Run: headless pygame with SDL's dummy video driver; simulated clock (each Clock.tick advances the game by its frame time, no real sleeping); random seed 0; keys injected as events and as key.get_pressed() state; no mouse input.
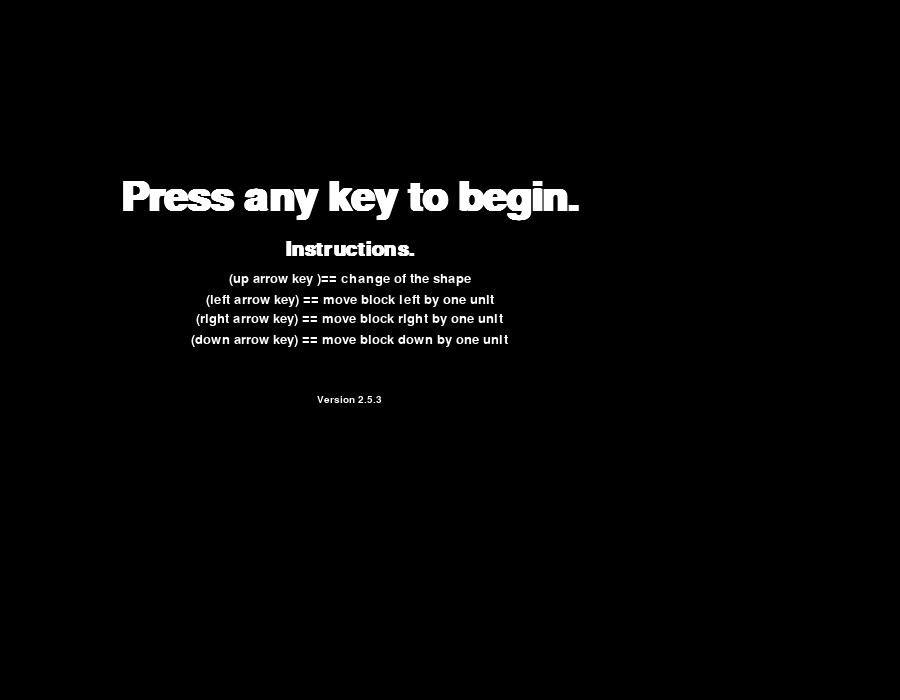
Frame 1 of 4 · flips 1–60 · no input
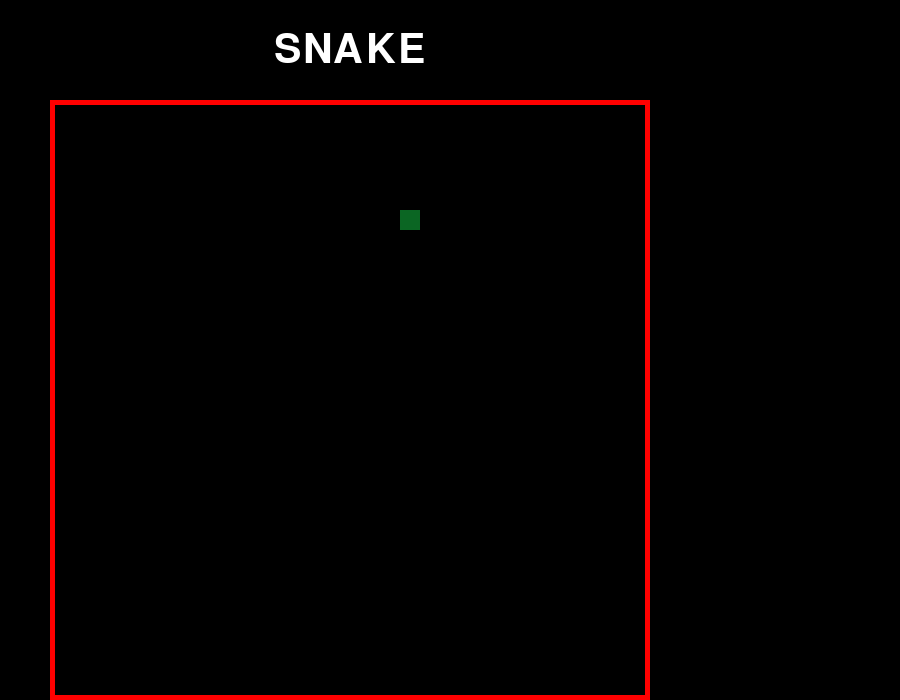
Frame 2 of 4 · flips 61–180 · tapped SPACE, RETURN · held RIGHT (→), D
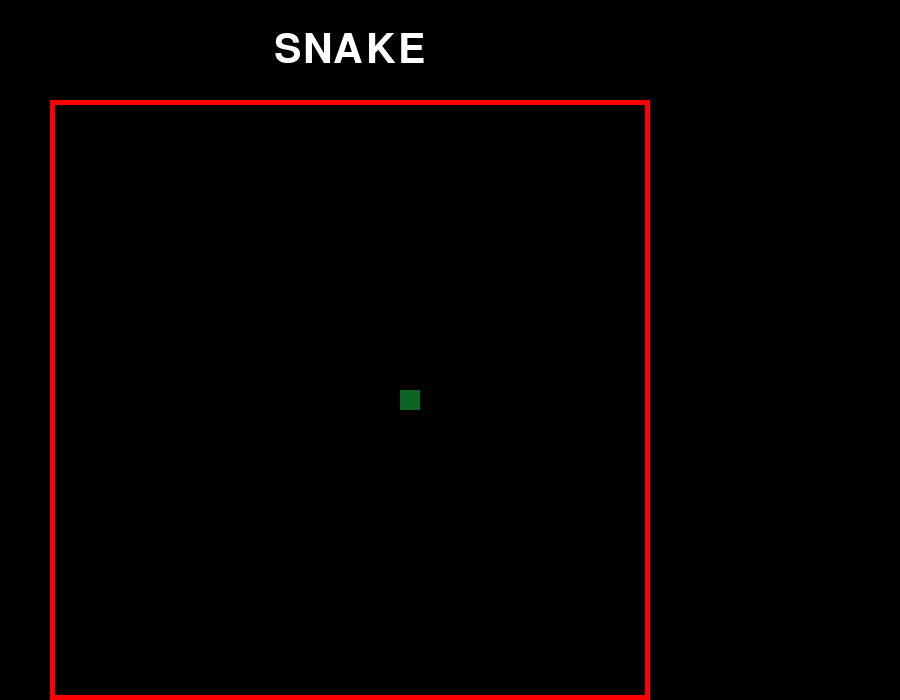
Frame 3 of 4 · flips 181–300 · held DOWN (↓), S
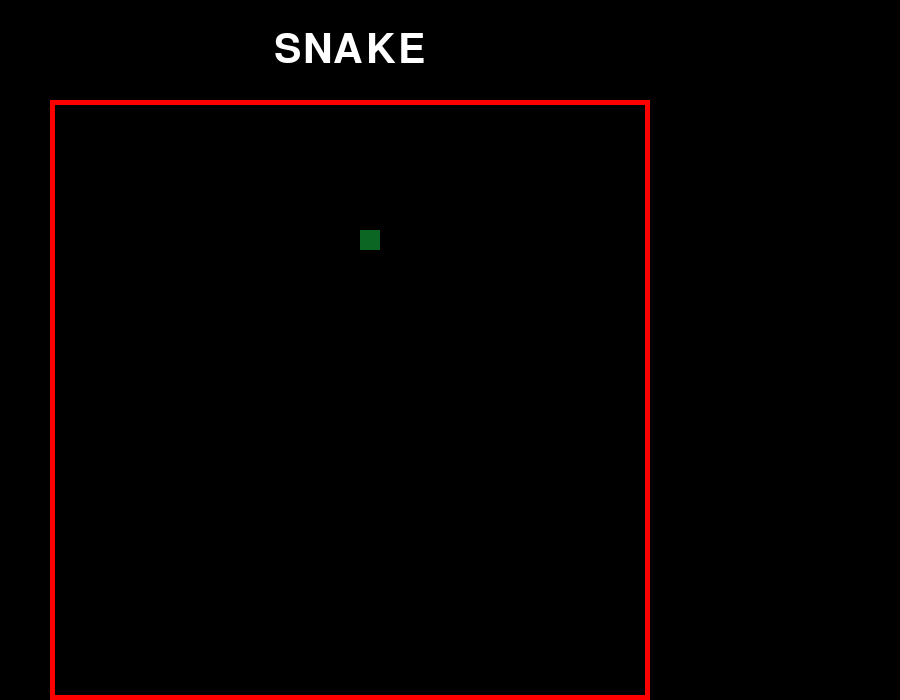
Frame 4 of 4 · flips 301–420 · held LEFT (←), A, UP (↑), W

The pygame program that drew these frames:

import pygame
import random
 


 
pygame.font.init()
 
# GLOBALS VARS
s_width = 900 #screen width
s_height = 700 #screen height
play_width = 600  # meaning 600 // 30 = 20 width per block
play_height = 600  # meaning 600 // 30 = 20 height per blo ck
block_size = 20 # block size
 
top_left_x = 50 # top left x of play area
top_left_y = s_height - play_height # top left y of play area
 

 ## GLOBAL SCORE VARS
score = [0,0,0]

# snake details
snake = [(top_left_x + play_width/2 , top_left_y+ play_height/2)]
direction = 1
 
#colors of food that will be generated 
food_colors = [(0, 255, 0), (255, 0, 0), (0, 255, 255), (255, 255, 0), (255, 165, 0), (0, 0, 255), (128, 0, 128)]

# snake color
snake_color = (11,102,35)#forest green


def draw_text_atXY(text, size, color, surface ,x = play_width/2 ,  y = play_height/2 , isbold = True):
    font = pygame.font.SysFont('comicsans', size, bold=isbold)
    label = font.render(text, 1, color)
 
    surface.blit(label, (top_left_x  + x - (label.get_width() / 2), (top_left_y + y- label.get_height()/2)  ))
 

#this takes the y parameter as input to display contents at given y but x is the middle of the screen
def draw_text_atY(text, size, color, surface , y = play_height/2 , isbold = True):
    font = pygame.font.SysFont('comicsans', size, bold=isbold)
    label = font.render(text, 1, color)
 
    surface.blit(label, (top_left_x + play_width/2 - (label.get_width() / 2), (top_left_y + y- label.get_height()/2)  ))
 


def draw_text_middle(text, size, color, surface):
    font = pygame.font.SysFont('comicsans', size, bold=True)
    label = font.render(text, 1, color)
 
    surface.blit(label, (top_left_x + play_width/2 - (label.get_width() / 2), top_left_y + play_height/2 - label.get_height()/2))
 






# this draws the grey coloured lines  
def draw_mesh(surface, row, col):
    sx = top_left_x
    sy = top_left_y
    for i in range(row):
        pygame.draw.line(surface, (128,128,128), (sx, sy+ i*block_size), (sx + play_width, sy + i * block_size))  # horizontal lines
        for j in range(col):
            pygame.draw.line(surface, (128,128,128), (sx + j * block_size, sy), (sx + j * block_size, sy + play_height))  # vertical lines
 
 
 





def draw_window(surface):
    surface.fill((0,0,0))
    # Snake Title
    font = pygame.font.SysFont('comicsans', 60)
    label = font.render('SNAKE', 1, (255,255,255))
 
    surface.blit(label, (top_left_x + play_width / 2 - (label.get_width() / 2), 30))# 30 here denotes distance from the top
 
    # for i in range(len(grid)):
    #     for j in range(len(grid[i])):
    #         pygame.draw.rect(surface, grid[i][j], (top_left_x + j* block_size, top_left_y + i * block_size, block_size, block_size), 0)
 
    # draw mesh 
    # IF YOU WANT TO DISABLE / DRAW THE MESH JUST COMMENT / UNCOMMENT THE LINE OF CODE BELOW
    # draw_mesh(surface, 30, 30)
    #border
    pygame.draw.rect(surface, (255, 0, 0), (top_left_x, top_left_y, play_width, play_height), 5)
    # pygame.display.update()
 


def is_next_move_valid(x , y):
    global snake

    if len(snake)>0:
        for index in range(len(snake)-1):
            item = snake[index]
            if x == item[0] and y == item[1]:
                return False

    if ( x >= top_left_x+play_width + 3* block_size )   or (x <= top_left_x + 1 * block_size   ) :
        return False
    if (y >= top_left_y+play_height  - 2* block_size) or (y <= top_left_y - 4 *block_size) :
        return False

    return True              



def make_snake_move(surface):
    global snake
    global direction
    
    # draw_text_middle('make snake move', 50, (255,255,255), win)
    # pygame.display.update()
    # pygame.time.delay(2000)
    # draw_text_middle('make snake move' ,50, (0,0,0), win)

    pygame.display.update()
    #remove last snake block
    item = snake[-1]
    x = item[0]
    y = item[1]
    #enter next snake's loaction
    try :
        item = snake[0]
        x_new = item[0]
        y_new = item[1]
    except :
        x_new = x
        y_new = y
    if direction == 0: # move right
        y_new += block_size
    elif direction == 1: # move up
        x_new -= block_size   
    elif direction == 2 : #move l
        y_new -= block_size
    elif direction == 3 :
        x_new += block_size
    else :# some weired thing happend and we need to check
        x_new+=1
        draw_text_atXY('WARNING', 30, (255, 255, 255), surface ,play_width + 70 ,play_height/2 +70, False)
        draw_text_atXY('direction is '+str(direction), 10, (255, 255, 255), surface ,play_width + 70,play_height/2 +70, False)
    
    
    if is_next_move_valid(x_new , y_new) :


        # draw_text_middle(''+str(x_new) + " " + str(y_new), 50, (255,255,255), win)
        # pygame.display.update()
        # pygame.time.delay(2000)
        # draw_text_middle(''+str(x_new) + " " + str(y_new), 50, (0,0,0), win)

        # add new point to the snake
        snake.insert(0,(x_new , y_new))
        #remove last element in snake
        snake.pop()
        # draw the new snake block on the screen
        pygame.draw.rect(surface, snake_color, ( y_new, x_new, block_size, block_size), 0)     

        # delete the last snake block 
        pygame.draw.rect(surface, (0,0,0), ( y,  x, block_size, block_size), 0)
        
        return True

    return False        




 
def main():
    
    # global score
     # snake this is list which contains the coordinates where snake currently is 
    global snake
    # if direction is 0 (right) , 1(up) , 2(left ) or 3 (down)
    global direction 

   

    # to run the game  
    run = True
    
    # clock variable to render the game
    clock = pygame.time.Clock()

    # time to make snake move
    move_time = 0

    # snakes's speed 
    move_speed = 0.27

    draw_window(win)
    # pygame.draw.rect(win, snake_color, ( top_left_x + 10, top_left_y +10* block_size, block_size, block_size), 0)
    valid = make_snake_move(win)
    # draw_text_middle("valid is " +str(valid), 50, (255,255,255), win)
    # pygame.display.update()
    # pygame.time.delay(2000)
    # draw_text_middle("valid is " +str(valid), 50, (0,0,0), win)

    while run and valid:
        
 
        move_time += clock.get_rawtime()
        clock.tick()
 
        # SNAKE MOVING CODE
        if move_time/1000 >= move_speed:
            move_time = 0
            valid = make_snake_move(win)
            
    
        for event in pygame.event.get():
            if event.type == pygame.QUIT:
                run = False
                pygame.display.quit()
                quit()
 
            if event.type == pygame.KEYDOWN:
                if event.key == pygame.K_LEFT:
                    direction = 2 # 2 is left
                    

                elif event.key == pygame.K_RIGHT:
                    direction = 0 # 0 is right
                    

                elif event.key == pygame.K_UP:
                    direction = 1 # 1 is up
                    

                if event.key == pygame.K_DOWN:
                    direction = 3 # 3 is down
                    
                valid = make_snake_move(win)
                
 
        
        
        
        
        # draw_text_atXY('Current Score : '+str(score[0]), 35, (255, 255, 255), win ,play_width + 120,play_height/2 +70, False)
        # draw_text_atXY('Best Score : '+str(score[2]), 25, (255, 255, 255), win ,play_width + 120,play_height/2 +90, False)
        # draw_text_atXY('2nd Best Score : '+str(score[1]), 20, (255, 255, 255), win ,play_width + 118,play_height/2 +110, False)
        pygame.display.update()
 
        
 
    
    # score.sort()
    # score[0]=0
    draw_text_middle("You Lost !!", 50, (255,255,255), win)
    snake = [(top_left_x + play_width/2 , top_left_y+ play_height/2)]
    direction = 1
    pygame.display.update()
    pygame.time.delay(2000)
 
 
def main_menu():
    run = True
    while run:
        win.fill((0,0,0))
        draw_text_atY('Press any key to begin.', 60, (255, 255, 255), win , 100)
        draw_text_atY('Instructions.', 30, (255, 255, 255), win , 150 ,True)
        draw_text_atY('(up arrow key )== change of the shape', 20, (255, 255, 255), win , 180, False)
        draw_text_atY('(left arrow key) == move block left by one unit', 20, (255, 255, 255), win , 200, False)
        draw_text_atY('(right arrow key) == move block right by one unit', 20, (255, 255, 255), win , 220, False)
        draw_text_atY('(down arrow key) == move block down by one unit', 20, (255, 255, 255), win , 240, False)
        draw_text_atY('Version 2.5.3', 15, (255, 255, 255), win , 300, False)
        
        pygame.display.update()
        for event in pygame.event.get():
            if event.type == pygame.QUIT:
                run = False
 
            if event.type == pygame.KEYDOWN:
                main()
    #testing for this option 
    #pygame.quit()
 
 
win = pygame.display.set_mode((s_width, s_height))
pygame.display.set_caption('Snake')
 
main_menu()  
